Dataset: Dataset (GitHub, houssemradhouane/CNN-Algorithm-for-Image-Classification). Classes: CPU cooler, Case, Headphone, Keyboard, Mouse, Speaker, case, cooler, headphone, keyboard, mouse, speaker.

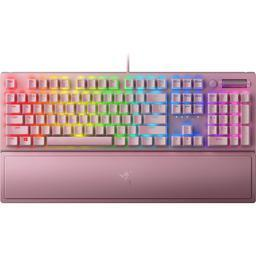
Label: Keyboard

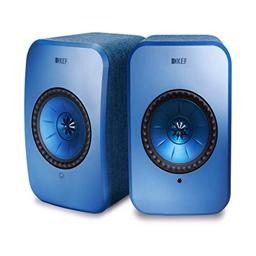
Label: Speaker

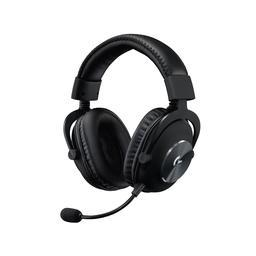
Label: Headphone

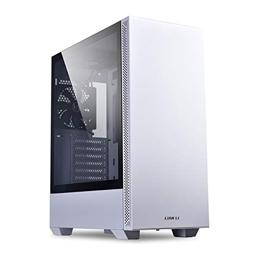
Label: Case

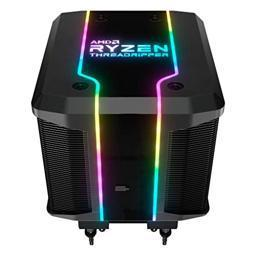
Label: cooler

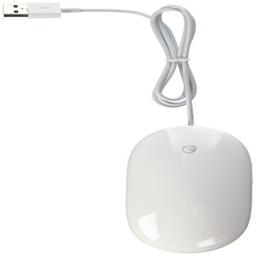
Label: Mouse
